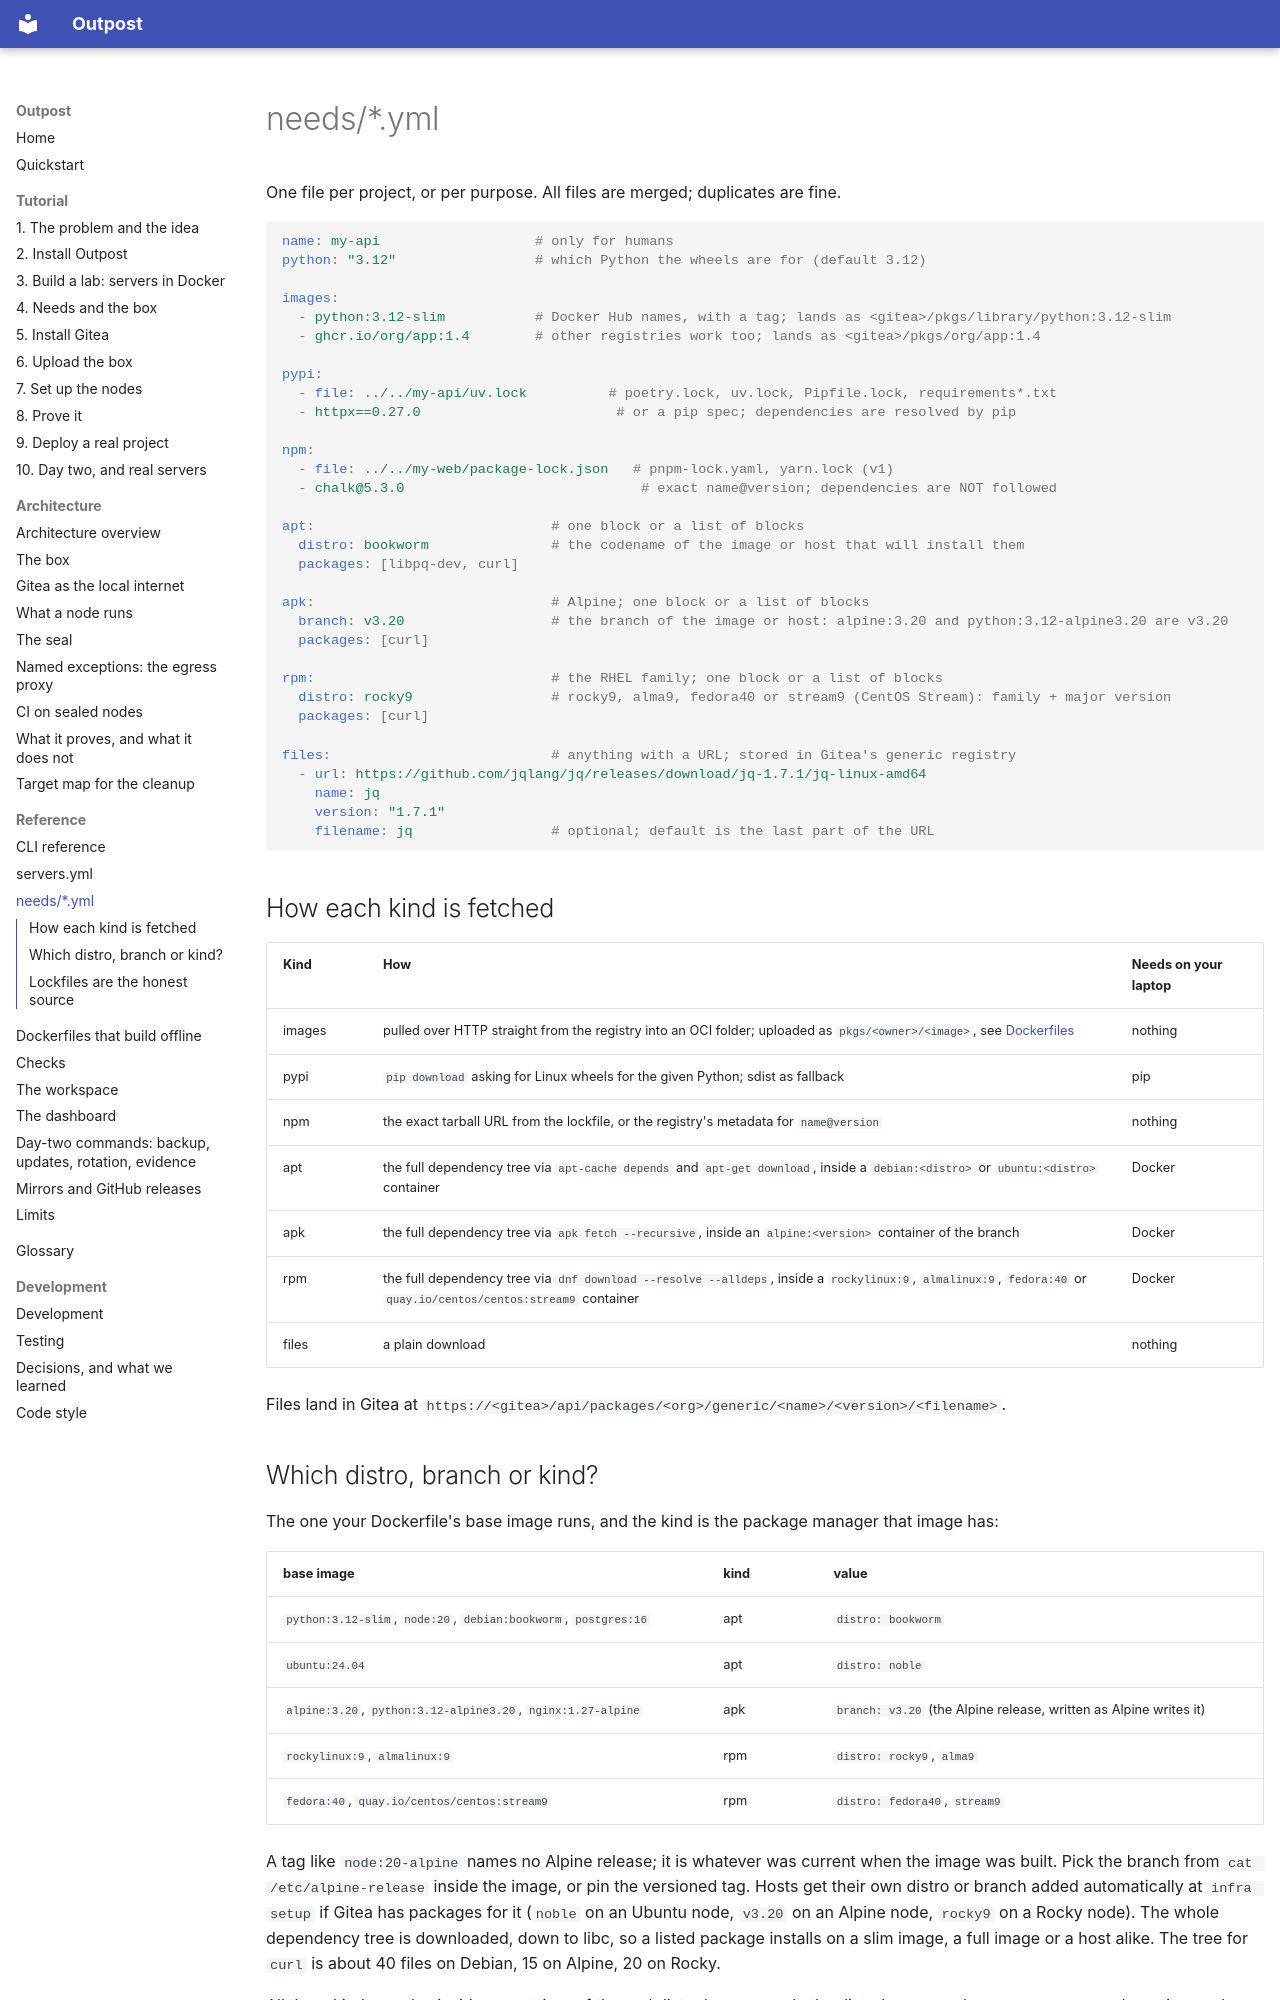

repository: bshadmehr98/outpost · page: reference/needs/index.html · generator: mkdocs

# needs/*.yml

One file per project, or per purpose. All files are merged; duplicates are fine.

```yaml
name: my-api                   # only for humans
python: "3.12"                 # which Python the wheels are for (default 3.12)

images:
  - python:3.12-slim           # Docker Hub names, with a tag; lands as <gitea>/pkgs/library/python:3.12-slim
  - ghcr.io/org/app:1.4        # other registries work too; lands as <gitea>/pkgs/org/app:1.4

pypi:
  - file: ../../my-api/uv.lock          # poetry.lock, uv.lock, Pipfile.lock, requirements*.txt
  - httpx==0.27.0                        # or a pip spec; dependencies are resolved by pip

npm:
  - file: ../../my-web/package-lock.json   # pnpm-lock.yaml, yarn.lock (v1)
  - chalk@5.3.0                             # exact name@version; dependencies are NOT followed

apt:                             # one block or a list of blocks
  distro: bookworm               # the codename of the image or host that will install them
  packages: [libpq-dev, curl]

apk:                             # Alpine; one block or a list of blocks
  branch: v3.20                  # the branch of the image or host: alpine:3.20 and python:3.12-alpine3.20 are v3.20
  packages: [curl]

rpm:                             # the RHEL family; one block or a list of blocks
  distro: rocky9                 # rocky9, alma9, fedora40 or stream9 (CentOS Stream): family + major version
  packages: [curl]

files:                           # anything with a URL; stored in Gitea's generic registry
  - url: https://github.com/jqlang/jq/releases/download/jq-1.7.1/jq-linux-amd64
    name: jq
    version: "1.7.1"
    filename: jq                 # optional; default is the last part of the URL
```

## How each kind is fetched

| Kind | How | Needs on your laptop |
|---|---|---|
| images | pulled over HTTP straight from the registry into an OCI folder; uploaded as `pkgs/<owner>/<image>`, see [Dockerfiles](dockerfiles.md) | nothing |
| pypi | `pip download` asking for Linux wheels for the given Python; sdist as fallback | pip |
| npm | the exact tarball URL from the lockfile, or the registry's metadata for `name@version` | nothing |
| apt | the full dependency tree via `apt-cache depends` and `apt-get download`, inside a `debian:<distro>` or `ubuntu:<distro>` container | Docker |
| apk | the full dependency tree via `apk fetch --recursive`, inside an `alpine:<version>` container of the branch | Docker |
| rpm | the full dependency tree via `dnf download --resolve --alldeps`, inside a `rockylinux:9`, `almalinux:9`, `fedora:40` or `quay.io/centos/centos:stream9` container | Docker |
| files | a plain download | nothing |

Files land in Gitea at `https://<gitea>/api/packages/<org>/generic/<name>/<version>/<filename>`.
